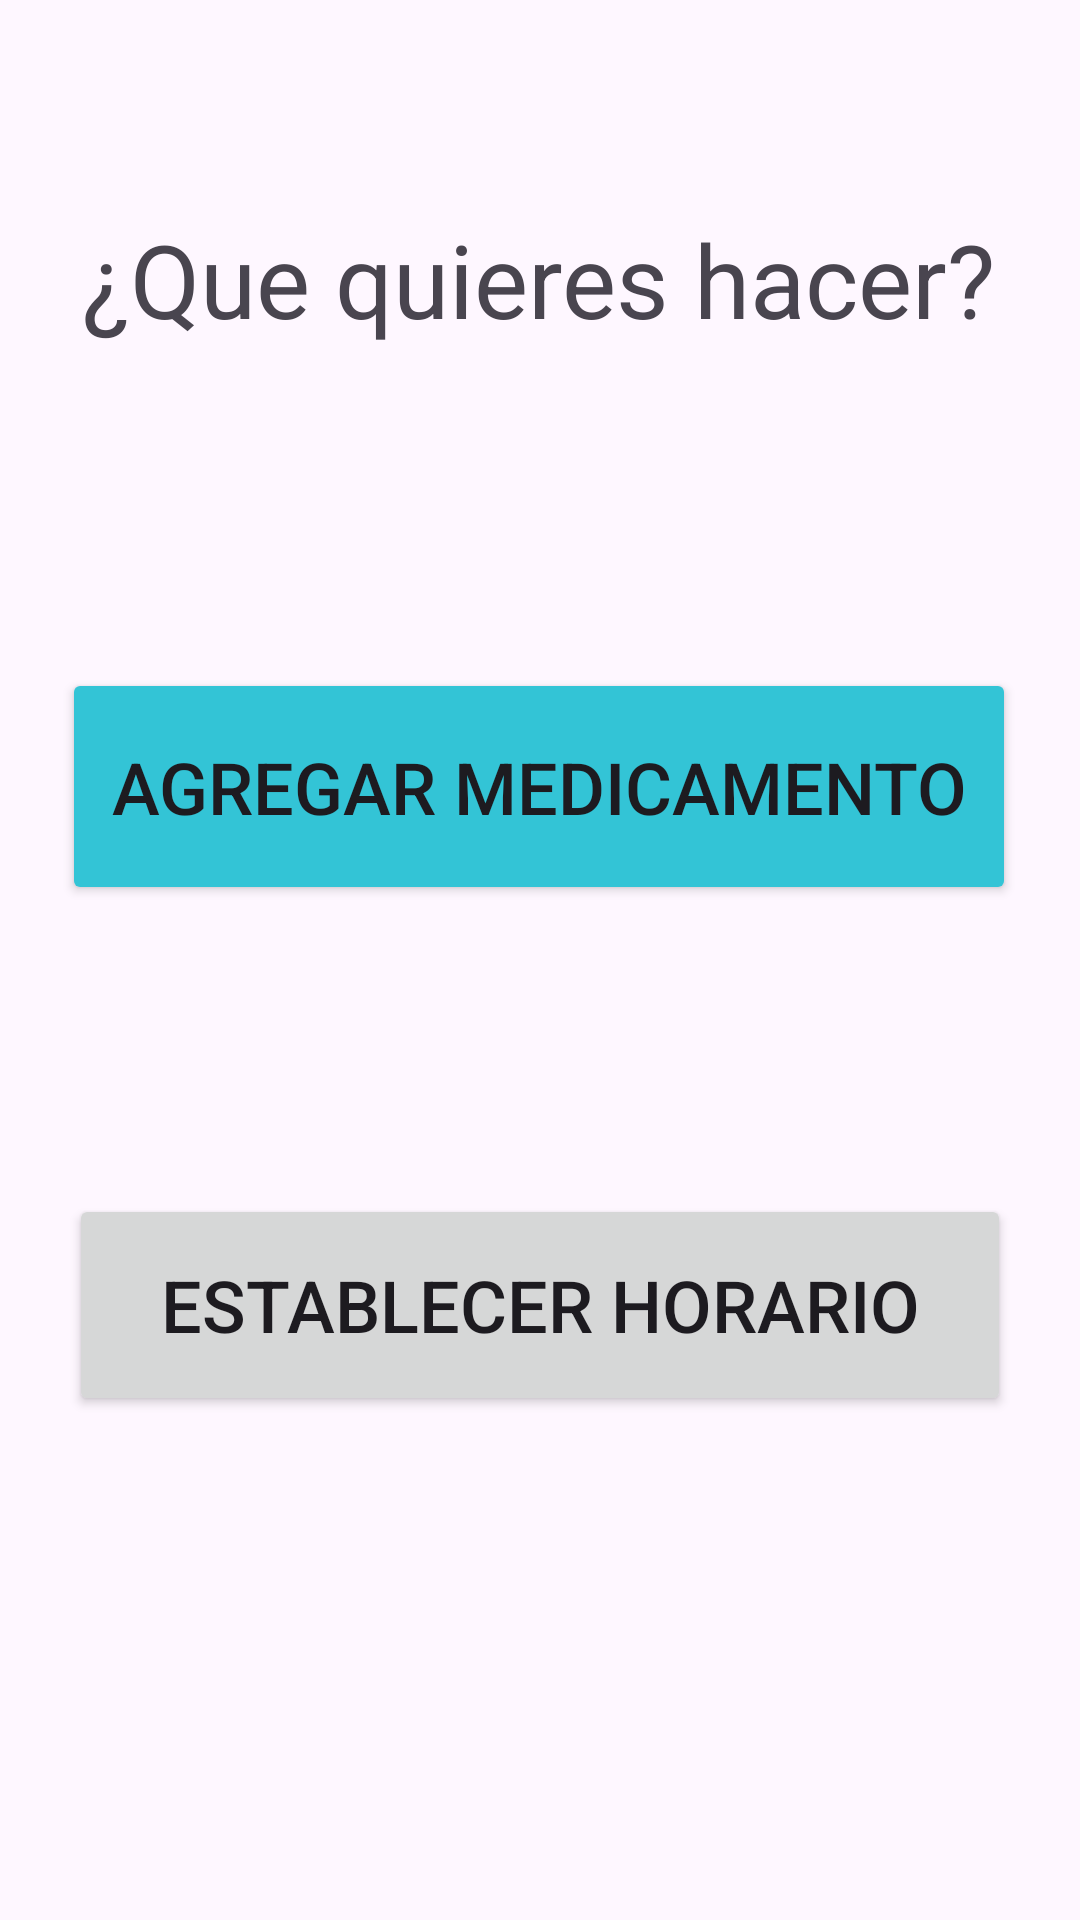

Write the Android layout XML for this screen, with the resource values it uses.
<!-- AndroidManifest.xml: application theme Theme.PastillasYBienestar -->
<!-- res/layout/activity_prog_medi.xml -->
<?xml version="1.0" encoding="utf-8"?>
<androidx.constraintlayout.widget.ConstraintLayout xmlns:android="http://schemas.android.com/apk/res/android"
    xmlns:app="http://schemas.android.com/apk/res-auto"
    xmlns:tools="http://schemas.android.com/tools"
    android:layout_width="match_parent"
    android:layout_height="match_parent"
    tools:context=".ProgMedi">

    <TextView
        android:id="@+id/textView7"
        android:layout_width="wrap_content"
        android:layout_height="wrap_content"
        android:text="¿Que quieres hacer?"
        android:textSize="34sp"
        app:layout_constraintBottom_toBottomOf="parent"
        app:layout_constraintEnd_toEndOf="parent"
        app:layout_constraintHorizontal_bias="0.495"
        app:layout_constraintStart_toStartOf="parent"
        app:layout_constraintTop_toTopOf="parent"
        app:layout_constraintVertical_bias="0.118" />

    <Button
        android:id="@+id/btnAgreMedi"
        android:layout_width="318dp"
        android:layout_height="79dp"
        android:backgroundTint="#33C4D6"
        android:text="Agregar Medicamento"
        android:textSize="24sp"
        app:layout_constraintBottom_toBottomOf="parent"
        app:layout_constraintEnd_toEndOf="parent"
        app:layout_constraintHorizontal_bias="0.496"
        app:layout_constraintStart_toStartOf="parent"
        app:layout_constraintTop_toBottomOf="@+id/textView7"
        app:layout_constraintVertical_bias="0.24" />

    <Button
        android:id="@+id/btnHorario"
        android:layout_width="314dp"
        android:layout_height="74dp"
        android:text="Establecer Horario"
        android:textSize="24sp"
        app:layout_constraintBottom_toBottomOf="parent"
        app:layout_constraintEnd_toEndOf="parent"
        app:layout_constraintStart_toStartOf="parent"
        app:layout_constraintTop_toBottomOf="@+id/btnAgreMedi"
        app:layout_constraintVertical_bias="0.365" />
</androidx.constraintlayout.widget.ConstraintLayout>
<!-- resources referenced by this layout -->
<resources>
  <style name="Theme.PastillasYBienestar" parent="Base.Theme.PastillasYBienestar" />
  <style name="Base.Theme.PastillasYBienestar" parent="Theme.Material3.DayNight.NoActionBar">
          
          
      </style>
</resources>
